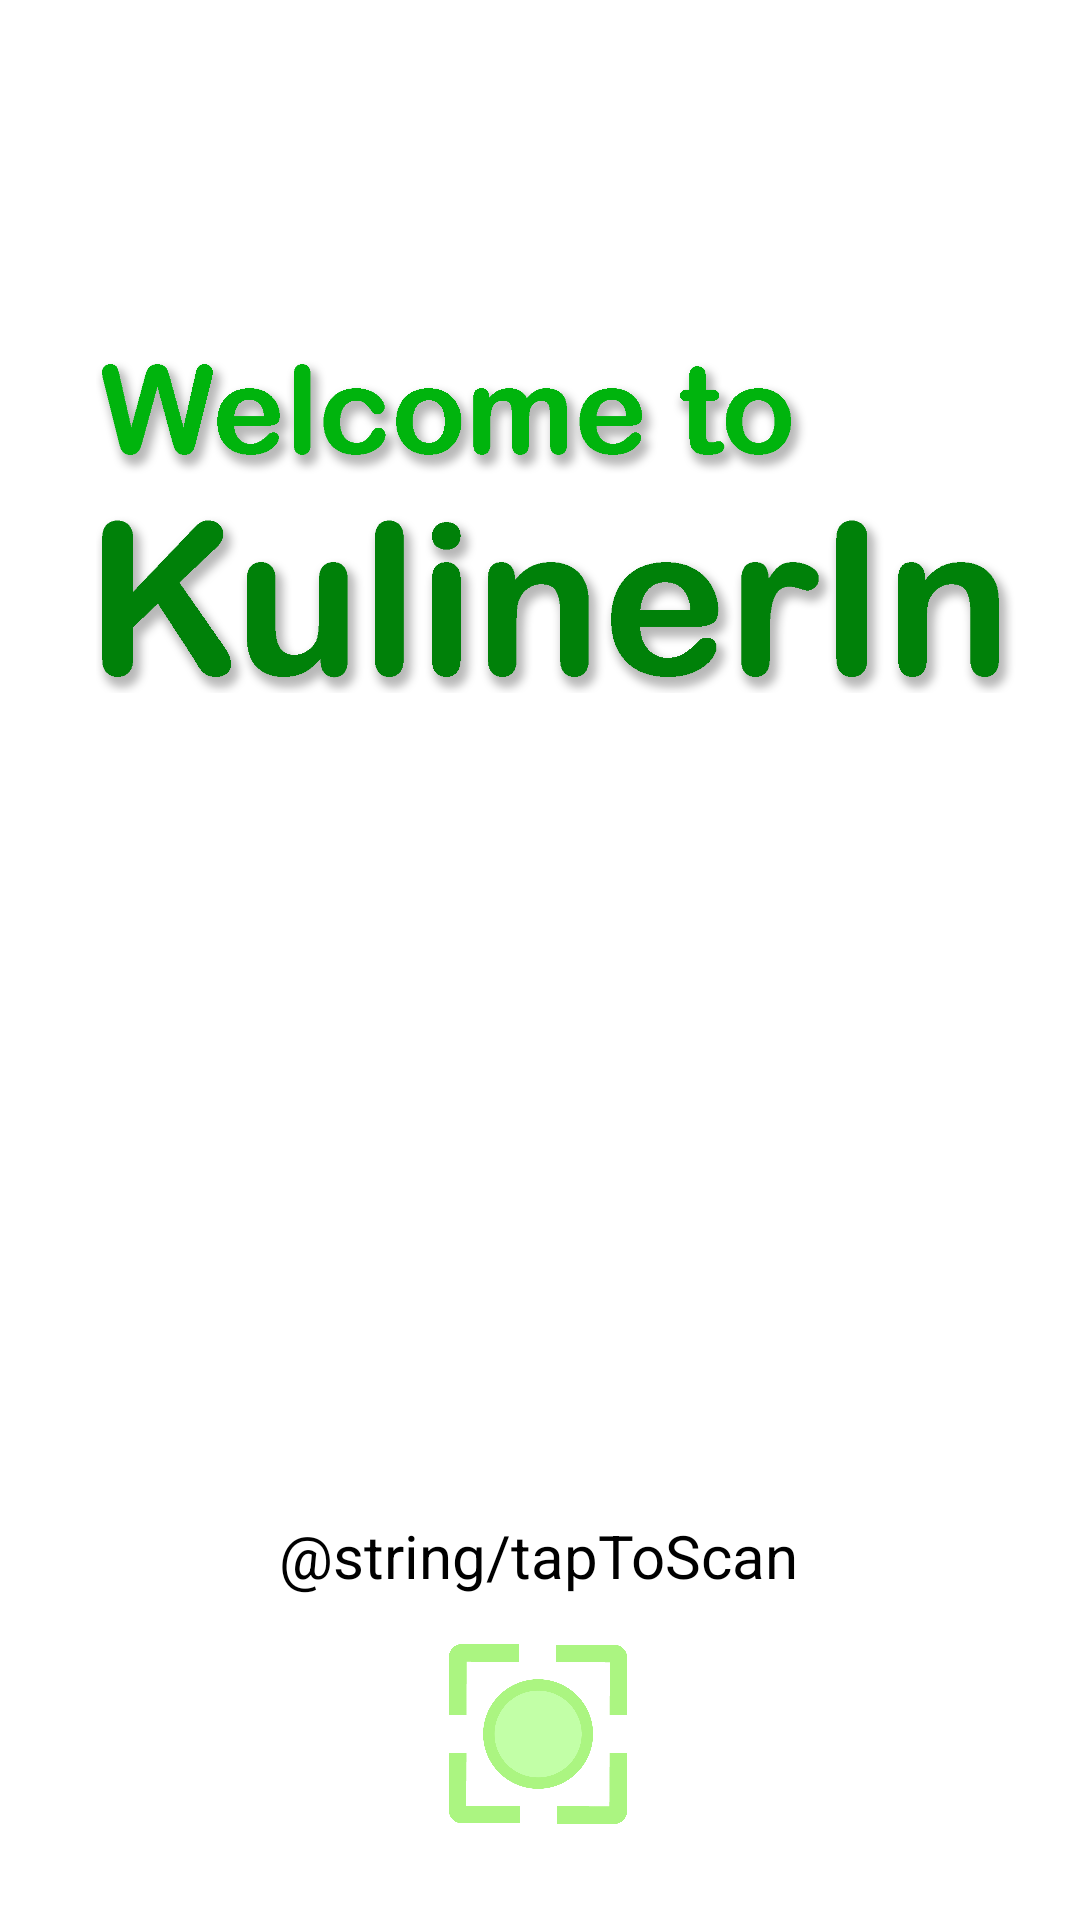

Here is an Android app screen rendered from its layout file. Give the layout XML and the strings, colors and styles it references.
<!-- AndroidManifest.xml: application theme Theme.CameraX -->
<!-- res/layout/activity_home.xml -->
<?xml version="1.0" encoding="utf-8"?>
<androidx.constraintlayout.widget.ConstraintLayout xmlns:android="http://schemas.android.com/apk/res/android"
    xmlns:app="http://schemas.android.com/apk/res-auto"
    xmlns:tools="http://schemas.android.com/tools"
    android:layout_width="match_parent"
    android:layout_height="match_parent"
    tools:context=".HomeActivity">

    <TextView
        android:id="@+id/tapToScan"
        android:layout_width="wrap_content"
        android:layout_height="wrap_content"
        android:layout_marginBottom="16dp"
        android:text="@string/tapToScan"
        android:textSize="20sp"
        app:layout_constraintBottom_toTopOf="@+id/cameraXButton"
        app:layout_constraintEnd_toEndOf="parent"
        app:layout_constraintHorizontal_bias="0.498"
        app:layout_constraintStart_toStartOf="parent"
        app:layout_constraintTop_toBottomOf="@+id/welcomeMsg"
        app:layout_constraintVertical_bias="1.0" />

    <ImageView
        android:id="@+id/welcomeMsg"
        android:layout_width="309dp"
        android:layout_height="145dp"
        android:layout_marginStart="32dp"
        android:layout_marginTop="100dp"
        android:src="@drawable/welcomemsg"
        app:layout_constraintBottom_toBottomOf="parent"
        app:layout_constraintEnd_toEndOf="parent"
        app:layout_constraintHorizontal_bias="0.0"
        app:layout_constraintStart_toStartOf="parent"
        app:layout_constraintTop_toTopOf="parent"
        app:layout_constraintVertical_bias="0.0" />

    <ImageView
        android:id="@+id/cameraXButton"
        android:layout_width="60dp"
        android:layout_height="60dp"
        android:layout_marginBottom="32dp"
        android:elevation="2dp"
        android:scaleType="fitCenter"
        android:src="@drawable/scanicon"
        app:layout_constraintBottom_toBottomOf="parent"
        app:layout_constraintEnd_toEndOf="parent"
        app:layout_constraintHorizontal_bias="0.498"
        app:layout_constraintStart_toStartOf="parent"
        app:layout_constraintTop_toTopOf="parent"
        app:layout_constraintVertical_bias="1.0" />


</androidx.constraintlayout.widget.ConstraintLayout>
<!-- resources referenced by this layout -->
<resources>
  <!-- drawable scanicon: png bitmap (drawable, 36367 bytes) -->
  <!-- drawable welcomemsg: png bitmap (drawable, 115291 bytes) -->
</resources>
